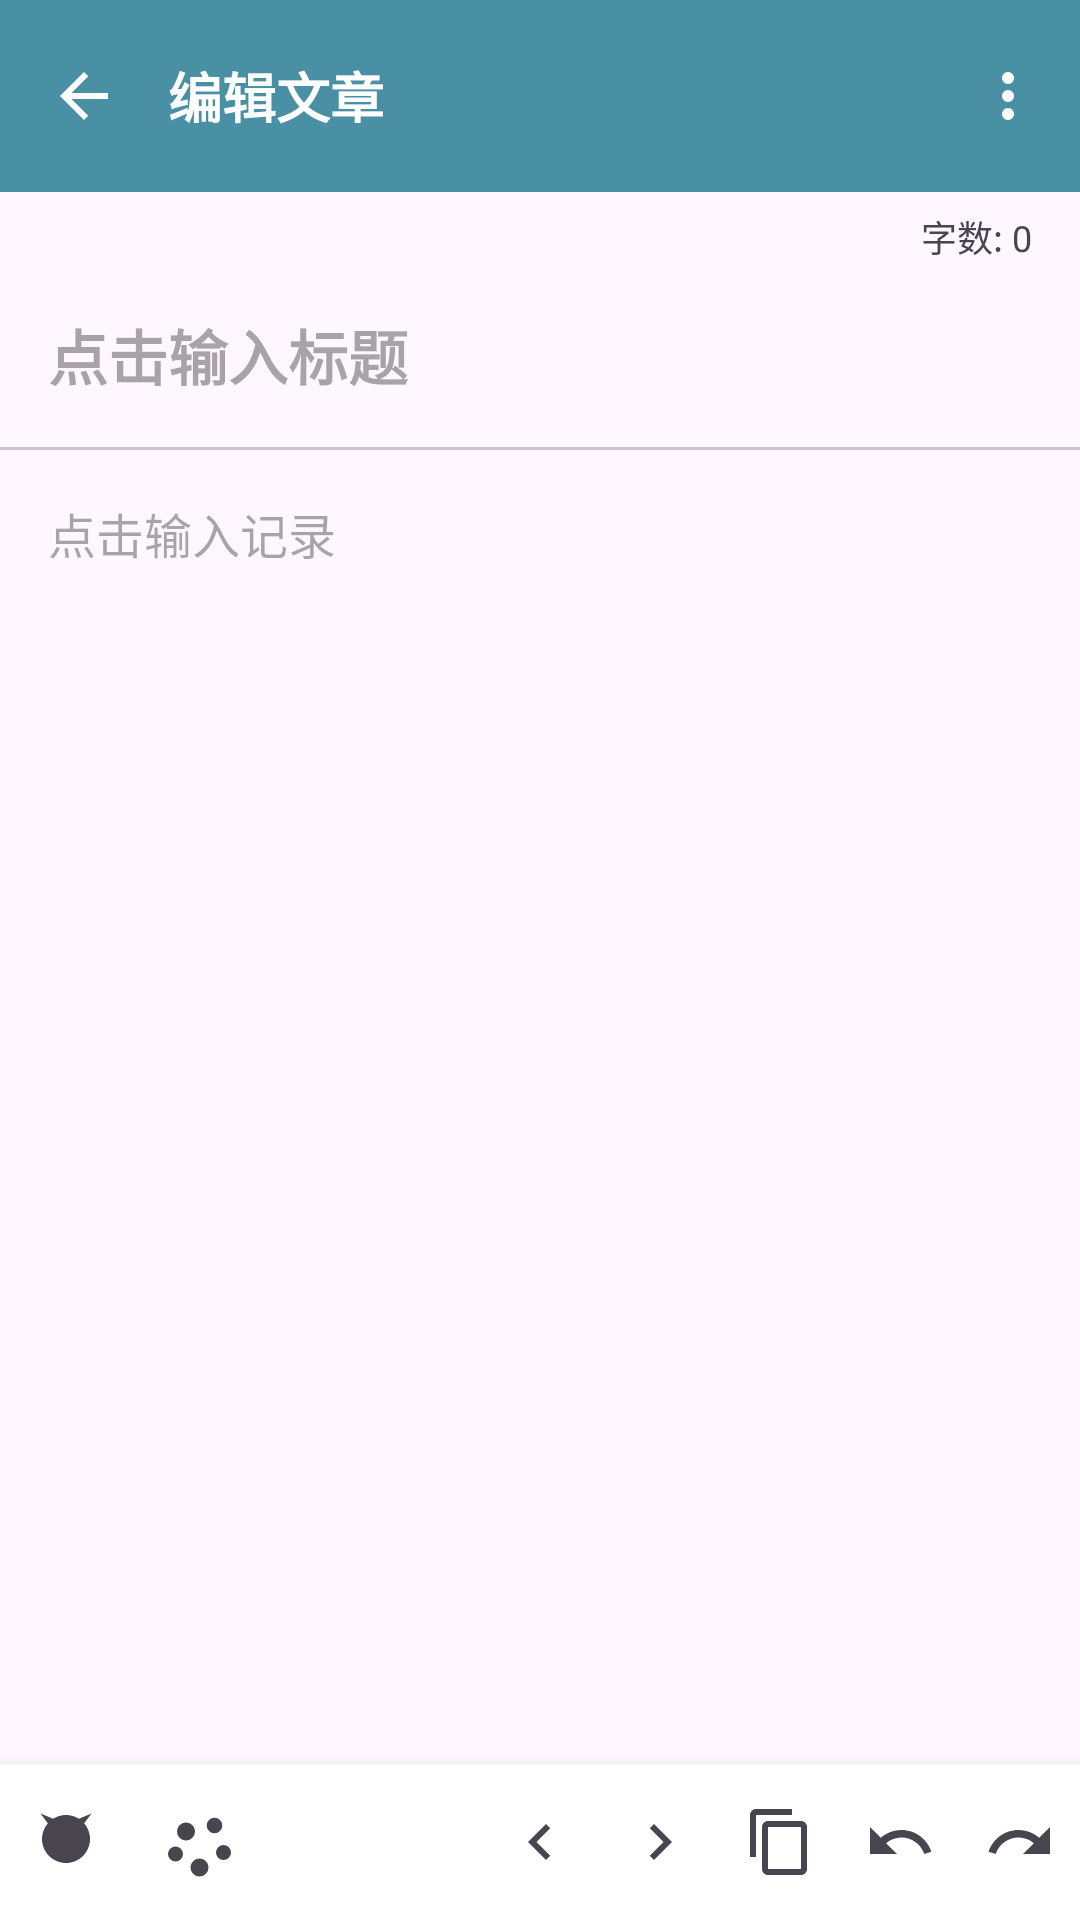

Write the Android layout XML for this screen, with the resource values it uses.
<!-- AndroidManifest.xml: application theme Theme.MiaodiNote -->
<!-- res/layout/fragment_edit.xml -->
<?xml version="1.0" encoding="utf-8"?>
<LinearLayout xmlns:android="http://schemas.android.com/apk/res/android"
    xmlns:app="http://schemas.android.com/apk/res-auto"
    android:layout_width="match_parent"
    android:layout_height="match_parent"
    android:orientation="vertical">

    <com.google.android.material.appbar.MaterialToolbar
        android:id="@+id/toolbar"
        android:layout_width="match_parent"
        android:layout_height="wrap_content"
        android:minHeight="?attr/actionBarSize"
        android:background="?attr/colorPrimary"
        app:navigationIcon="@drawable/ic_back"
        app:navigationIconTint="@android:color/white">

        <LinearLayout
            android:layout_width="match_parent"
            android:layout_height="wrap_content"
            android:orientation="horizontal"
            android:gravity="center_vertical">

            <TextView
                android:layout_width="wrap_content"
                android:layout_height="wrap_content"
                android:text="编辑文章"
                android:textColor="@android:color/white"
                android:textSize="18sp"
                android:textStyle="bold" />

            <Space
                android:layout_width="0dp"
                android:layout_height="1dp"
                android:layout_weight="1" />

            <ImageButton
                android:id="@+id/btnMore"
                android:layout_width="48dp"
                android:layout_height="48dp"
                android:background="?attr/selectableItemBackgroundBorderless"
                android:src="@drawable/ic_more"
                android:contentDescription="更多"
                app:tint="@android:color/white" />
        </LinearLayout>
    </com.google.android.material.appbar.MaterialToolbar>

    
    <TextView
        android:id="@+id/tvWordCount"
        android:layout_width="wrap_content"
        android:layout_height="wrap_content"
        android:layout_gravity="end"
        android:layout_marginTop="6dp"
        android:layout_marginEnd="16dp"
        android:text="字数: 0"
        android:textSize="12sp"
        android:textColor="?attr/colorOnSurfaceVariant" />

    <EditText
        android:id="@+id/etTitle"
        android:layout_width="match_parent"
        android:layout_height="wrap_content"
        android:hint="点击输入标题"
        android:textSize="20sp"
        android:textStyle="bold"
        android:padding="16dp"
        android:background="@android:color/transparent"
        android:inputType="text" />

    <View
        android:layout_width="match_parent"
        android:layout_height="1dp"
        android:background="?attr/colorOutlineVariant" />

    <FrameLayout
        android:id="@+id/contentContainer"
        android:layout_width="match_parent"
        android:layout_height="0dp"
        android:layout_weight="1">

        
        <androidx.core.widget.NestedScrollView
            android:id="@+id/contentScroll"
            android:layout_width="match_parent"
            android:layout_height="match_parent"
            android:fillViewport="true"
            android:scrollbars="vertical"
            android:overScrollMode="ifContentScrolls">

            <EditText
                android:id="@+id/etContent"
                android:layout_width="match_parent"
                android:layout_height="wrap_content"
                android:hint="点击输入记录"
                android:textSize="16sp"
                android:padding="16dp"
                android:gravity="top"
                android:background="@android:color/transparent"
                android:inputType="textMultiLine|textCapSentences" />
        </androidx.core.widget.NestedScrollView>

        
        <FrameLayout
            android:id="@+id/previewContainer"
            android:layout_width="match_parent"
            android:layout_height="match_parent"
            android:background="?attr/colorSurface"
            android:visibility="gone" />
    </FrameLayout>

    
    <LinearLayout
        android:id="@+id/bottomToolbar"
        android:layout_width="match_parent"
        android:layout_height="wrap_content"
        android:orientation="horizontal"
        android:gravity="center"
        android:paddingVertical="6dp"
        android:background="?attr/colorSurface"
        android:elevation="8dp">

        <ImageButton
            android:id="@+id/btnToolCat"
            android:layout_width="44dp"
            android:layout_height="40dp"
            android:background="?attr/selectableItemBackgroundBorderless"
            android:src="@drawable/ic_cat_small"
            app:tint="?attr/colorOnSurfaceVariant"
            android:contentDescription="猫咪" />

        <ImageButton
            android:id="@+id/btnToolPaw"
            android:layout_width="44dp"
            android:layout_height="40dp"
            android:background="?attr/selectableItemBackgroundBorderless"
            android:src="@drawable/ic_paw"
            app:tint="?attr/colorOnSurfaceVariant"
            android:contentDescription="爪子" />

        <Space
            android:layout_width="0dp"
            android:layout_height="1dp"
            android:layout_weight="1" />

        <ImageButton
            android:id="@+id/btnToolPrev"
            android:layout_width="40dp"
            android:layout_height="40dp"
            android:background="?attr/selectableItemBackgroundBorderless"
            android:src="@drawable/ic_arrow_left"
            app:tint="?attr/colorOnSurfaceVariant"
            android:contentDescription="上一个" />

        <ImageButton
            android:id="@+id/btnToolNext"
            android:layout_width="40dp"
            android:layout_height="40dp"
            android:background="?attr/selectableItemBackgroundBorderless"
            android:src="@drawable/ic_arrow_right"
            app:tint="?attr/colorOnSurfaceVariant"
            android:contentDescription="下一个" />

        <ImageButton
            android:id="@+id/btnToolCopy"
            android:layout_width="40dp"
            android:layout_height="40dp"
            android:background="?attr/selectableItemBackgroundBorderless"
            android:src="@drawable/ic_copy"
            app:tint="?attr/colorOnSurfaceVariant"
            android:contentDescription="复制" />

        <ImageButton
            android:id="@+id/btnToolUndo"
            android:layout_width="40dp"
            android:layout_height="40dp"
            android:background="?attr/selectableItemBackgroundBorderless"
            android:src="@drawable/ic_undo"
            app:tint="?attr/colorOnSurfaceVariant"
            android:contentDescription="撤销" />

        <ImageButton
            android:id="@+id/btnToolRedo"
            android:layout_width="40dp"
            android:layout_height="40dp"
            android:background="?attr/selectableItemBackgroundBorderless"
            android:src="@drawable/ic_redo"
            app:tint="?attr/colorOnSurfaceVariant"
            android:contentDescription="重做" />
    </LinearLayout>
</LinearLayout>
<!-- resources referenced by this layout -->
<resources>
  <!-- drawable ic_arrow_left (drawable) -->
  <?xml version="1.0" encoding="utf-8"?>
  <vector xmlns:android="http://schemas.android.com/apk/res/android"
      android:width="24dp"
      android:height="24dp"
      android:viewportWidth="24"
      android:viewportHeight="24">
      <path
          android:fillColor="#FF000000"
          android:pathData="M15.41,16.59L10.83,12l4.58,-4.59L14,6l-6,6 6,6z" />
  </vector>
  <!-- drawable ic_arrow_right (drawable) -->
  <?xml version="1.0" encoding="utf-8"?>
  <vector xmlns:android="http://schemas.android.com/apk/res/android"
      android:width="24dp"
      android:height="24dp"
      android:viewportWidth="24"
      android:viewportHeight="24">
      <path
          android:fillColor="#FF000000"
          android:pathData="M8.59,16.59L13.17,12 8.59,7.41 10,6l6,6 -6,6z" />
  </vector>
  <!-- drawable ic_back (drawable) -->
  <?xml version="1.0" encoding="utf-8"?>
  <vector xmlns:android="http://schemas.android.com/apk/res/android"
      android:width="24dp"
      android:height="24dp"
      android:viewportWidth="24"
      android:viewportHeight="24">
      <path
          android:fillColor="#FFFFFF"
          android:pathData="M20,11L7.83,11l5.59,-5.59L12,4l-8,8 8,8 1.41,-1.41L7.83,13L20,13z" />
  </vector>
  <!-- drawable ic_copy (drawable) -->
  <?xml version="1.0" encoding="utf-8"?>
  <vector xmlns:android="http://schemas.android.com/apk/res/android"
      android:width="24dp"
      android:height="24dp"
      android:viewportWidth="24"
      android:viewportHeight="24">
      <path
          android:fillColor="#FF000000"
          android:pathData="M16,1H4C2.9,1 2,1.9 2,3v14h2V3h12V1zM19,5H8C6.9,5 6,5.9 6,7v14c0,1.1 0.9,2 2,2h11c1.1,0 2,-0.9 2,-2V7C21,5.9 20.1,5 19,5zM19,21H8V7h11V21z" />
  </vector>
  <!-- drawable ic_more (drawable) -->
  <?xml version="1.0" encoding="utf-8"?>
  <vector xmlns:android="http://schemas.android.com/apk/res/android"
      android:width="24dp"
      android:height="24dp"
      android:viewportWidth="24"
      android:viewportHeight="24">
      <path
          android:fillColor="#FFFFFF"
          android:pathData="M12,8c1.1,0 2,-0.9 2,-2s-0.9,-2 -2,-2 -2,0.9 -2,2 0.9,2 2,2zM12,14c1.1,0 2,-0.9 2,-2s-0.9,-2 -2,-2 -2,0.9 -2,2 0.9,2 2,2zM12,20c1.1,0 2,-0.9 2,-2s-0.9,-2 -2,-2 -2,0.9 -2,2 0.9,2 2,2z" />
  </vector>
  <!-- drawable ic_redo (drawable) -->
  <?xml version="1.0" encoding="utf-8"?>
  <vector xmlns:android="http://schemas.android.com/apk/res/android"
      android:width="24dp"
      android:height="24dp"
      android:viewportWidth="24"
      android:viewportHeight="24">
      <path
          android:fillColor="#FF000000"
          android:pathData="M11.5,8c2.65,0 5.05,0.99 6.9,2.6L22,7v9h-9l3.62,-3.62c-1.39,-1.16 -3.16,-1.88 -5.12,-1.88 -3.54,0 -6.55,2.31 -7.6,5.5l-2.37,-0.78C2.92,11.03 6.85,8 11.5,8z" />
  </vector>
  <!-- drawable ic_undo (drawable) -->
  <?xml version="1.0" encoding="utf-8"?>
  <vector xmlns:android="http://schemas.android.com/apk/res/android"
      android:width="24dp"
      android:height="24dp"
      android:viewportWidth="24"
      android:viewportHeight="24">
      <path
          android:fillColor="#FF000000"
          android:pathData="M12.5,8c-2.65,0 -5.05,0.99 -6.9,2.6L2,7v9h9l-3.62,-3.62c1.39,-1.16 3.16,-1.88 5.12,-1.88 3.54,0 6.55,2.31 7.6,5.5l2.37,-0.78C21.08,11.03 17.15,8 12.5,8z" />
  </vector>
  <color name="primary">#4A90A4</color>
  <color name="amber">#FFB300</color>
  <color name="surface">#FFFFFF</color>
  <color name="on_surface">#1C1B1F</color>
  <color name="on_surface_variant">#49454F</color>
  <color name="outline">#79747E</color>
  <color name="outline_variant">#CAC4D0</color>
  <color name="primary_dark">#3D7A8C</color>
</resources>
